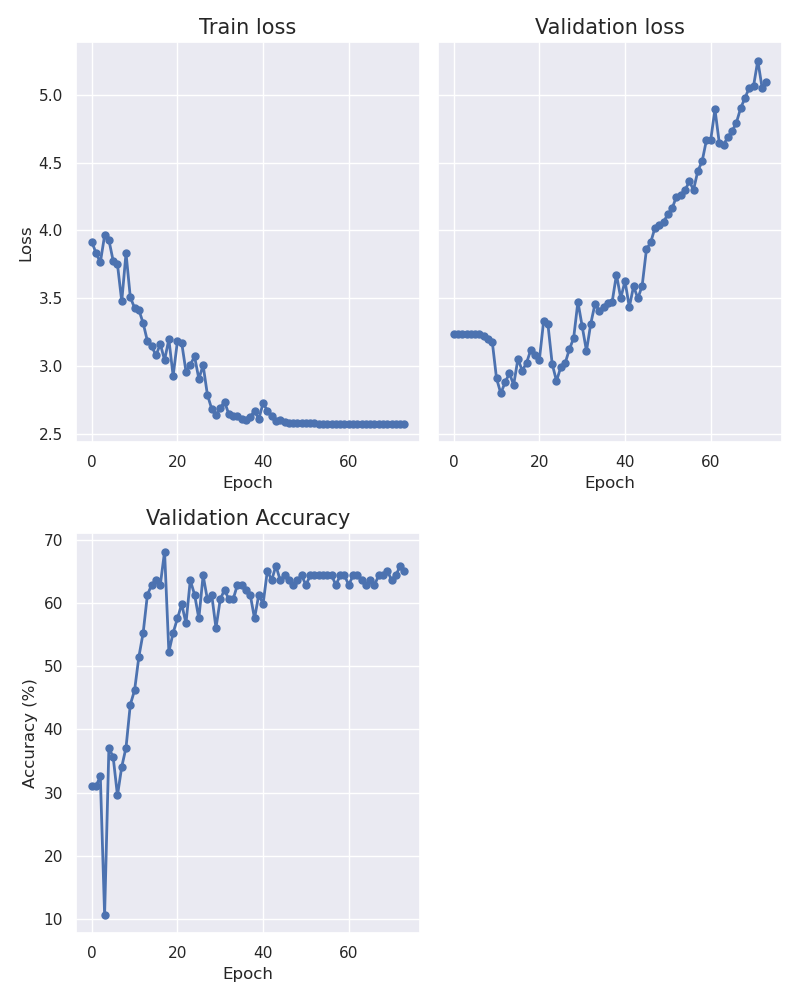

Data behind this chart, as committed beside it:
epoch, train_loss, val_loss, accuracy
0, 3.915, 3.235, 31.06
1, 3.833, 3.235, 31.06
2, 3.762, 3.235, 32.58
3, 3.962, 3.235, 10.61
4, 3.928, 3.235, 37.12
5, 3.774, 3.232, 35.61
6, 3.748, 3.234, 29.55
7, 3.476, 3.218, 34.09
8, 3.831, 3.196, 37.12
9, 3.506, 3.179, 43.94
10, 3.427, 2.907, 46.21
11, 3.413, 2.797, 51.52
12, 3.315, 2.877, 55.3
13, 3.182, 2.945, 61.36
14, 3.143, 2.86, 62.88
15, 3.077, 3.051, 63.64
16, 3.161, 2.964, 62.88
17, 3.042, 3.021, 68.18
18, 3.196, 3.118, 52.27
19, 2.925, 3.079, 55.3
20, 3.182, 3.043, 57.58
21, 3.168, 3.331, 59.85
22, 2.958, 3.306, 56.82
23, 3.007, 3.013, 63.64
24, 3.069, 2.888, 61.36
25, 2.904, 2.989, 57.58
26, 3.003, 3.017, 64.39
27, 2.786, 3.121, 60.61
28, 2.682, 3.203, 61.36
29, 2.636, 3.472, 56.06
30, 2.687, 3.291, 60.61
31, 2.736, 3.11, 62.12
32, 2.642, 3.311, 60.61
33, 2.628, 3.458, 60.61
34, 2.629, 3.405, 62.88
35, 2.608, 3.437, 62.88
36, 2.599, 3.466, 62.12
37, 2.622, 3.472, 61.36
38, 2.667, 3.673, 57.58
39, 2.608, 3.5, 61.36
40, 2.724, 3.625, 59.85
41, 2.67, 3.433, 65.15
42, 2.628, 3.587, 63.64
43, 2.591, 3.497, 65.91
44, 2.603, 3.591, 63.64
45, 2.589, 3.859, 64.39
46, 2.578, 3.912, 63.64
47, 2.577, 4.019, 62.88
48, 2.577, 4.036, 63.64
49, 2.576, 4.064, 64.39
50, 2.575, 4.117, 62.88
51, 2.575, 4.162, 64.39
52, 2.574, 4.248, 64.39
53, 2.574, 4.264, 64.39
54, 2.574, 4.294, 64.39
55, 2.573, 4.361, 64.39
56, 2.574, 4.299, 64.39
57, 2.572, 4.438, 62.88
58, 2.571, 4.508, 64.39
59, 2.571, 4.665, 64.39
... 14 more rows
